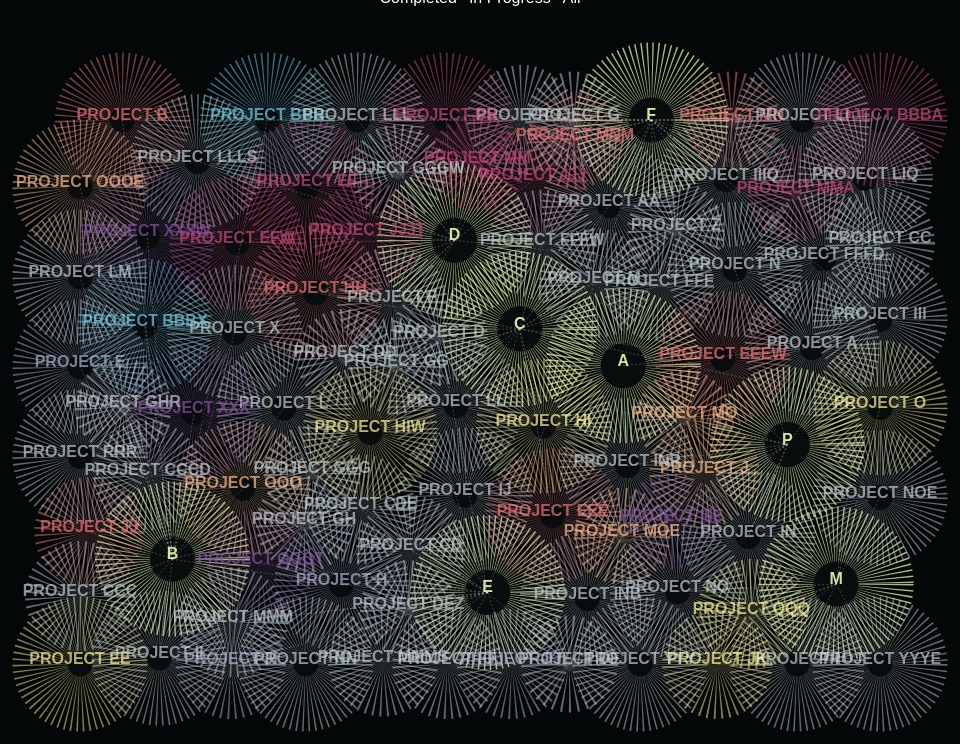
D3 v4 page, settled after 480 driven frames (8 s of simulated time); the page loaded 1 data file(s).


// Color palette

// var dark = '#384558';
var dark = '#030708';
var darkshade = '#524358';
var whiteshade = '#f0edf6'
var shade1 = '#cb487a';
var shade2 = '#8754a1';
var shade3 = '#f27579';
var shade4 = '#b2b1d0';
var shade5 = '#71cfeb';
var shade6 = '#fff697';
var shade7 = '#fbbb8d';

var margin = 0;
var width = 1024 - 2*margin, height = 768 - 2*margin;
var selectedarea;

var baseRadius = 6*7 + 70;
var radiusMul = 5;
var radiusOffset1 = 25;
var radiusOffset2 = 20;
var alphaCoeff = 0.001

var backgroundTextOpacity = 0.7;

var textSizeBig = '18px';
var textSize1 = '16px';
var textSize2 = '16px';
var textSize3 = '16px';
var textSizeSmall = '12px';


// By using margin and appending a g that is moved right and down by margin
// Our chart will be within g
var svg = d3.select('#d3canvas')
            .append('svg')
            .attr('width', width + 2*margin)
            .attr('height', height + 2*margin)
var g = svg.append('g')
            .attr('transform', 'translate(' + margin + ',' + margin + ')');

//add zoom capabilities 
var zoom_handler = d3.zoom()
    .on("zoom", zoom_actions);
 
zoom_handler(svg);     
 
function zoom_actions(){
    g.attr("transform", d3.event.transform)
}

// Background color for the svg using a rect
g.append('rect')
    .attr('width', width + 2*margin)
    .attr('height', height + 2*margin)
    .attr('fill', dark);

// Textbox at right - not activated
var textBox = d3.select('#d3text')
                .append('p');


textBox
  .append('h1')
  .attr('class', 'descriptor')
  // .attr('x', 0)
  // .attr('y', 0)
  .text('DATA GARDEN')
  .style('color', '#d4e59f')
  .style('opacity', 1.0)
  // .style("font-family", "sans-serif")
  .style('font-weight', 'bold')
  .style("font-size", "30px")
  .style('text-anchor', 'middle');

d3.select("#reset")
    .on("click", resetted);

function resetted() {
  svg.transition()
      .duration(750)
      .call(zoom_handler.transform, d3.zoomIdentity);
}


d3.csv('../data/network.csv', function(error, links){
  if (error) throw error;

  var nodes = {};

  links.forEach(function(link){
    // link source or target will equal Partner or Project if it exists
    // OR it will create and assign 
    link.source = nodes[link.Partner] || 
                  (nodes[link.Partner] = {name: link.Partner, description: link.Description});

    // Add new values to the node if it is a project
    link.target = nodes[link.Project] || 
                  (nodes[link.Project] = {name: link.Project, impact:link.Impact, 
                                          area: link.Focus,
                                          status:link.Completion,
                                          description: link.Description});
  });


  var nodes = d3.values(nodes); // Returns an array of nodes - i.e. change nodes from an object to an array

// Assigning additional values to each of the nodes array
  nodes.forEach(function(d){
    if(d.impact == 'Low'){
      d.impactNum = 0.2;
    } else if (d.impact == 'Medium'){
      d.impactNum = 1.5;
    } else if (d.impact == 'High'){
      d.impactNum = 4;
    } else {
      d.impactNum = 6;
    }
  });


  nodes.forEach(function(d){
    if(d.area == 'Data'){
      d.textOpacity = backgroundTextOpacity;
    } else if (d.area == 'Governance'){
      d.textOpacity = backgroundTextOpacity;
    } else if (d.area == 'Analytics'){
      d.textOpacity = backgroundTextOpacity;
    } else if (d.area == 'Process'){
      d.textOpacity = backgroundTextOpacity;
    } else if (d.area == 'Infrastructure'){
      d.textOpacity = backgroundTextOpacity;
    } else if (d.area == 'Capabilities'){
      d.textOpacity = backgroundTextOpacity;
    } else if (d.area == 'Engagement'){
      d.textOpacity = backgroundTextOpacity;
    } else {
      d.textOpacity = 1.0;
    }
  });

  nodes.forEach(function(d){
    if(d.area == 'Data'){
      d.areaCol = shade1;
    } else if (d.area == 'Governance'){
      d.areaCol = shade2;
    } else if (d.area == 'Analytics'){
      d.areaCol = shade3;
    } else if (d.area == 'Process'){
      d.areaCol = shade4;
    } else if (d.area == 'Infrastructure'){
      d.areaCol = shade5;
    } else if (d.area == 'Capabilities'){
      d.areaCol = shade6;
    } else if (d.area == 'Engagement'){
      d.areaCol = shade7;
    } else {
      d.areaCol = '#d4e59f';
    }
  });

  // This overrides the areaCol simply because it is called later
  nodes.forEach(function(d){
    if(d.status == 'Completed'){
      d.areaCol = '#c1ccd2';
    };
  });

  drawChart(nodes, links);

  });
// https://bl.ocks.org/shimizu/e6209de87cdddde38dadbb746feaf3a3
   

function drawChart(nodes, links, area) {

// D3 simulation
// Radius is from the impactNum - but with a buffer to push them apart

	var repelForce = d3.forceManyBody().strength(-200).distanceMax(300).distanceMin(200);

	var simulation = d3.forceSimulation()
                      .force('link', d3.forceLink().links(links))
                      //.force('charge', d3.forceManyBody())
					  .force('repel', repelForce)
                      .force('center', d3.forceCenter(width/2, height/2))
                      .force('collision', d3.forceCollide().radius(function(d){
                        return d.impactNum*radiusMul+radiusOffset1;
                      }).iterations(25));
					  // .force('x', d3.forceX(100))
					  // .force('y', d3.forceY(0));

  simulation.alphaTarget(alphaCoeff); // dampening for the force chart to settle down

// Nodes, node and link
// Node text is being done separately here for ease of manipulation
// It's traditionally done by group them together under a g tag

 
var link = g.append('g')
            .attr('class', 'links')
            .selectAll('line')
            .data(links)
            .enter()
            .append('line')
            .attr('stroke', 'white')
            .attr('stroke-opacity', 0.6)
            .attr('stroke-width', '0.4px')
            .style('stroke-dasharray', '2');


 var node = g.append('g')
                .attr('class', 'nodes')
                .selectAll('circle')
                .data(nodes)
                .enter()
                .append('circle')			
                .attr('r', function(d){
                  return d.impactNum*radiusMul+radiusOffset2;
                })
                .attr('fill', 'white')
                .attr('fill-opacity', 0.02)
                .attr('stroke', function(d){
                  return d.areaCol;
                })
                .attr('stroke-width', '55')
                .attr('stroke-opacity', function(d){
                  //return d.statusNum;
				          //return 0.1+(d.impactNum/6);
				          return d.textOpacity-0.2;
                })
                .style('stroke-dasharray', '1,3')
				        .style('cursor', 'pointer')
				        .on('click', connectedNodes)
                // .on('mouseover', highlightNodes)
                // .on('mouseout', highlightNodes)                
                .on("touchstart", connectedNodes)
                .call(d3.drag()
                        .on('start', dragstarted)
                        .on('drag', dragged)
                        .on('end', dragended));


  var nodetext = g.append('g')
                .attr('class', 'nodestext')
                .selectAll('circle')
                .data(nodes)
                .enter()
                .append('text')
				.attr('class', 'nodestext-text')
                .text(function(d){return d.name;})
                .style("font-size", textSize3)
                .attr('font-weight', 'bold')
                .attr('fill', function(d){
                  return d.areaCol;
                })
                .attr('fill-opacity', function(d){
                  //return 0.8+(d.impactNum/6);
                  return d.textOpacity;
                })
                .style('pointer-events', 'none')
                .style('text-anchor', 'middle')
        .on('click', connectedNodes);



var selectBox =   d3.selectAll('#d3legend').append('div').attr('class', 'btn-group');
    
    selectBox.append('button')
              .attr('class', 'btn btn-default')
              .text('Data')
              .style('color', shade1)
              .style("font-size", textSize1)
			  .style('font-weight', 'bold')
              .style('text-anchor', 'right')
              .on('click', set);
			  
    selectBox.append('button')
              .attr('class', 'btn btn-default')
              .text('Governance')
              .style('color', shade2)
              .style("font-size", textSize1)
			  .style('font-weight', 'bold')
              .style('text-anchor', 'right')
              .on('click', set);
			  
    selectBox.append('button')
              .attr('class', 'btn btn-default')
              .text('Analytics')
              .style('color', shade3)
              .style("font-size", textSize1)
			  .style('font-weight', 'bold')
              .style('text-anchor', 'right')
              .on('click', set);

    selectBox.append('button')
              .attr('class', 'btn btn-default')
              .text('Process')
              .style('color', shade4)
              .style("font-size", textSize1)
			  .style('font-weight', 'bold')
              .style('text-anchor', 'right')
              .on('click', set);

    selectBox.append('button')
              .attr('class', 'btn btn-default')
              .text('Infrastructure')
              .style('color', shade5)
              .style("font-size", textSize1)
			  .style('font-weight', 'bold')
              .style('text-anchor', 'right')
              .on('click', set);

    selectBox.append('button')
              .attr('class', 'btn btn-default')
              .text('Capabilities')
              .style('color', shade6)
               .style("font-size", textSize1)
			  .style('font-weight', 'bold')
              .style('text-anchor', 'right')
              .on('click', set);

    selectBox.append('button')
              .attr('class', 'btn btn-default')
              .text('Engagement')
              .style('color', shade7)
              .style("font-size", textSize1)
			  .style('font-weight', 'bold')
              .style('text-anchor', 'right')
              .on('click', set);

    selectBox.append('button')
              .attr('class', 'btn btn-default')
              .text('All')
              .style('color', 'white')
              .style("font-size", textSize1)
			  .style('font-weight', 'bold')
              .style('text-anchor', 'right')
              .on('click', set);

var selectStatus =   d3.selectAll('#d3status').append('div').attr('class', 'btn-group btn-group-xs');

    selectStatus.append('button')
              .attr('class', 'btn btn-default')
              .text('Completed')
              .style('color', 'white')
              .style("font-size", textSize3)
              .style('text-anchor', 'center')
              .on('click', setStatus);
    selectStatus.append('button')
              .attr('class', 'btn btn-default')
              .text('In Progress')
              .style('color', 'white')
              .style("font-size", textSize3)
              .style('text-anchor', 'center')
              .on('click', setStatus);
    selectStatus.append('button')
              .attr('class', 'btn btn-default')
              .text('All')
              .style('color', 'white')
              .style("font-size", textSize3)
              .style('text-anchor', 'center')
              .on('click', setStatus);

// This is what updates the simulation  and position of the elements
  var ticked = function() {
// The x and y coordinates are generated when we insert the arrays nodes and links into the simulation function below
      // node
      //     .attr('cx', function(d){return d.x;})
      //     .attr('cy', function(d){return d.y;});     

      // nodetext
      //     .attr('x', function(d){return d.x;})
      //     .attr('y', function(d){return d.y;});

      // Edit to constraint the nodes within the svg - add invisible wall in a way
      node
          .attr('cx', function(d){return d.x = Math.max(baseRadius, Math.min(width-baseRadius, d.x));})
          .attr('cy', function(d){return d.y = Math.max(baseRadius, Math.min(height-baseRadius, d.y));});


      nodetext
          .attr('x', function(d){return d.x = Math.max(baseRadius, Math.min(width-baseRadius, d.x));})
          .attr('y', function(d){return d.y = Math.max(baseRadius, Math.min(height-baseRadius, d.y));});

      link
          .attr('x1', function(d){return d.source.x;})
          .attr('y1', function(d) {return d.source.y;})
          .attr('x2', function(d){return d.target.x;})
          .attr('y2', function(d) {return d.target.y;});

  }
// Update
//var numTicks = Math.ceil(Math.log(simulation.alphaMin()) / Math.log(1 - simulation.alphaDecay()))

  simulation
            .nodes(nodes)
            .on('tick', ticked);

  simulation.force('link')
            .links(links);



// Function for dragging
  function dragstarted(d){
    if (!d3.event.active) simulation.alphaTarget(alphaCoeff).restart();
    d.fx = d.x;
    d.dy = d.y;
  }

  function dragged(d){
    d.fx = d3.event.x;
    d.fy = d3.event.y;
  }

  function dragended(d){
    if (!d3.event.active) simulation.alphaTarget(alphaCoeff);
    d.fx = null;
    d.fy = null;
  }

// ~~~~~~~~~~~~~~~~~~~~~~~~~~~~~~~~~~~~~~~~~~~~~~~~~~~~
// For filtering

function set(){
  selectedarea = d3.select(this).text();

// To filter by area
  if (selectedarea == 'All'){
      node
          .transition()
          .duration(1000)
          .style('stroke-opacity', function(d){
            //return 0.8+(d.impactNum/6);
	          return d.textOpacity;
				  })
          .attr('r', function(d){
            return d.impactNum*radiusMul+radiusOffset2;
          });

      nodetext
          .transition()
          .duration(1000)
          .style('opacity', 1.0)
    		  .style('fill', function(d){
    			   return d.areaCol;
    		  })
		      .style('font-size', textSize3);

  } else {
      node
          .transition()
          .duration(1000)
          .style('stroke-opacity', function(d){
                return d.area==selectedarea ? 0.6 : 0.1;
          })
          .attr('r', function(d){
            return d.impactNum*radiusMul+radiusOffset2;
          });

      nodetext
          .transition()
          .duration(1000)
          .style('opacity', function(d){
                return d.area==selectedarea ? 1.0 : 0.4;
          })
    		  .style('fill', function(d){
                    return d.area==selectedarea ? 'white' : 'black';
              })
    		  .style('font-size', textSize3);
			  
  };
}  

function setStatus(){
  selectedstatus = d3.select(this).text();
  console.log(selectedstatus);

// To filter by area
  if (selectedstatus == 'All'){
      node
          .transition()
          .duration(1000)
          .style('stroke-opacity', function(d){
            //return 0.8+(d.impactNum/6);
            return d.textOpacity;
          })
          .attr('r', function(d){
            return d.impactNum*radiusMul+radiusOffset2;
          });

      nodetext
          .transition()
          .duration(1000)
          .style('opacity', 1.0)
          .style('fill', function(d){
             return d.areaCol;
          })
          .style('font-size', textSize3);

  } else {
      node
          .transition()
          .duration(1000)
          .style('stroke-opacity', function(d){
                return d.status==selectedstatus ? 0.6 : 0.1;
          })
          .attr('r', function(d){
            return d.impactNum*radiusMul+radiusOffset2;
          });

      nodetext
          .transition()
          .duration(1000)
          .style('opacity', function(d){
                return d.status==selectedstatus ? 1.0 : 0.2;
          })
          .style('fill', function(d){
                return d.status==selectedstatus ? 'white' : 'black';
          });
  };
}  
 
// To fade links and text
  var toggle = 0;

  var linkedByIndex = {};

  for (i=0; i<simulation.nodes.length; i++){
    linkedByIndex[i+','+i] = 1;
  };

  // force.links.forEach(function (d) {
  //     linkedByIndex[d.source.index + "," + d.target.index] = 1;
  // });

  function neighboring(a, b){
    return linkedByIndex[a.index + ',' + b.index];
  }

  function connectedNodes(){
    // The tracker array is used for saving the positions of all the nodes that are connected in the current selection
	tracker = [];
	//  Toggle is needed here as we are using the same function for mouseover and mouseout
	
    if (toggle==0){
      d = d3.select(this).node().__data__;

      link
          // .transition()
          // .duration(100)
          .style('opacity', function(o){
            // If the index of d is equal to either the index of the source or target of the link
                return d.index==o.source.index | d.index==o.target.index ? 0.8 : 0.2;
          })
          .style('stroke', function(o){
                return d.index==o.source.index | d.index==o.target.index ? 'white' : whiteshade;
          })
          .style('stroke-width', function(o){
                return d.index==o.source.index | d.index==o.target.index ? '1px' : '0.5px';
          });

      node
          .transition()
          .duration(800)
          .ease(d3.easeCubic)
          // .attr('cx', width/2)
          // .attr('cy', height/2)
          .style('stroke-opacity', function(o){
                return d.index==o.index ? 0.1 : 0.05;
          })
          .style('fill-opacity', function(o){
                return d.index==o.index ? 0.01 : 0.005;
          })
          .attr('r', function(o){
                return d.index==o.index ? d.impactNum*6 : d.impactNum*8;
          });
          // .style('stroke', function(o){
          //       return d.index==o.index ? 'yellow' : 'white';
          // });

      nodetext
          // .transition()
          // .duration(40)
          .style('opacity', function(o){
                return d.index==o.index ? 1.0 : 0.1;
          })
          .style('font-style', function(o){
                return d.index==o.index ? 'bold' : 'normal';
          })
          .style('font-size', function(o){
                return d.index==o.index ? textSizeBig : textSize2;
          });
          // .style('fill', function(o){
          //             return d.index==o.index ? 'white' : '#e2eff7';
          //       });
		  
		link.each(function(l){
			if(d.index==l.source.index | d.index==l.target.index){
				// If there is hit, it means they are connected. Just push both into the tracker array.
				tracker.push(l.source.index, l.target.index);
			};
		});
		//console.log(tracker);
		
		tracker.forEach(function(t){
			nodetext.each(function(n){
			
			if(n.index == t){
				d3.select(this).style('opacity', 1.0).style('font-size', textSize3).style('fill', 'white');
			};
			
			});
		});
		
      //textIn();
	   //simulation.alphaTarget(0.0);
      toggle = 1;
    } else {

      // Note: Need to use styles instead of attr here for the change to take effect, probably because we used this to access the style
      nodetext.transition().duration(300)
      				  .style("font-size", textSize3)
                .style('fill', function(d){
                  return d.areaCol;
                })
                .style('opacity', function(d){
                  //return 0.8+(d.impactNum/6);
				          return d.textOpacity;
                })
                .style('pointer-events', 'none')
                .style('text-anchor', 'middle');	
				
      node.transition().duration(300)
                        .attr('r', function(d){
                              return d.impactNum*radiusMul+radiusOffset2;
                        })
                        .style('stroke', function(d){
                          return d.areaCol;
                        })
                        .style('stroke-width', '55')
                        .style('stroke-opacity', function(d){
                          return d.textOpacity-0.2;
                        });

      link.transition().duration(1000).style('opacity', 0.9);
      link.transition().duration(1000).style('stroke', 'white').style('stroke-width', '0.5px');
      //textOut();
	     //simulation.alphaTarget(0.05);
      toggle = 0;
    }
    }
// End fade links

// Highlights

  function highlightNodes(){

    if (toggle==0){
      d = d3.select(this).node().__data__;

      nodetext
          .transition()
          .duration(300)
          .style('opacity', function(o){
                return d.index==o.index ? 1.0 : 0.3;
          });
      toggle = 1;
    } else {

      nodetext.transition().duration(300)
                .style('opacity', function(d){
                  //return 0.8+(d.impactNum/6);
                  return d.textOpacity;
                });
      toggle = 0;
    }
    }
// End fade links










// End Highlights
// Text appear and fade for the textBox
  function textIn(){
    textBox.transition().duration(2000)
        .style('opacity', 1.0)
        .text(d.description)
        .style('color', 'white')
        .style('opacity', 1.0)
        .style("font-family", "sans-serif")
        .style("font-size", "12px")
        .style('text-anchor', 'middle');
  }

  function textOut(){
    textBox.transition().duration(1000)
        .style("font-size", "16px")
        .text('The Data Garden');
        // .style('opacity', 0.0);
  }


}


// });



### data: ../data/network.csv
Focus, Partner, Project, Impact, Completion, Description
Data, A, PROJECT A, High, Completed, Forage lomo portland godard authentic, w…
Analytics, B, PROJECT B, High, In Progress, Forage lomo portland godard authentic, w…
Data, D, PROJECT C, Medium, Completed, Forage lomo portland godard authentic, w…
Analytics, E, PROJECT D, Low, Completed, Forage lomo portland godard authentic, w…
Data, D, PROJECT F, Medium, Completed, Forage lomo portland godard authentic, w…
Analytics, F, PROJECT G, Low, Completed, Forage lomo portland godard authentic, w…
Process, E, PROJECT H, High, In Progress, Forage lomo portland godard authentic, w…
Capabilities, M, PROJECT I, High, Completed, Forage lomo portland godard authentic, w…
Process, B, PROJECT L, High, Completed, Forage lomo portland godard authentic, w…
Capabilities, C, PROJECT M, Medium, Completed, Forage lomo portland godard authentic, w…
Engagement, P, PROJECT M, Low, In Progress, Forage lomo portland godard authentic, w…
Process, D, PROJECT N, High, Completed, Forage lomo portland godard authentic, w…
Capabilities, C, PROJECT O, High, In Progress, Forage lomo portland godard authentic, w…
Process, B, PROJECT X, High, Completed, Forage lomo portland godard authentic, w…
Process, C, PROJECT Z, Low, Completed, Forage lomo portland godard authentic, w…
Infrastructure, C, PROJECT AA, High, Completed, Forage lomo portland godard authentic, w…
Capabilities, M, PROJECT CC, Medium, Completed, Forage lomo portland godard authentic, w…
Capabilities, P, PROJECT DD, Low, Completed, Forage lomo portland godard authentic, w…
Capabilities, B, PROJECT EE, High, In Progress, Forage lomo portland godard authentic, w…
Infrastructure, E, PROJECT FF, Medium, Completed, Forage lomo portland godard authentic, w…
Analytics, D, PROJECT HH, High, In Progress, Forage lomo portland godard authentic, w…
Infrastructure, B, PROJECT II, High, Completed, Forage lomo portland godard authentic, w…
Analytics, B, PROJECT JJ, Medium, In Progress, Forage lomo portland godard authentic, w…
Analytics, C, PROJECT LL, High, Completed, Forage lomo portland godard authentic, w…
Data, D, PROJECT MM, Low, In Progress, Forage lomo portland godard authentic, w…
Data, E, PROJECT NN, High, Completed, Forage lomo portland godard authentic, w…
Data, F, PROJECT AA, High, Completed, Forage lomo portland godard authentic, w…
Data, D, PROJECT BB, High, In Progress, Forage lomo portland godard authentic, w…
Data, F, PROJECT CC, Medium, Completed, Forage lomo portland godard authentic, w…
Process, E, PROJECT DD, Low, Completed, Forage lomo portland godard authentic, w…
Data, D, PROJECT F, Medium, Completed, Forage lomo portland godard authentic, w…
Process, B, PROJECT H, High, In Progress, Forage lomo portland godard authentic, w…
Engagement, P, PROJECT J, Medium, In Progress, Forage lomo portland godard authentic, w…
Capabilities, C, PROJECT L, High, Completed, Forage lomo portland godard authentic, w…
Engagement, F, PROJECT M, Medium, Completed, Forage lomo portland godard authentic, w…
Engagement, P, PROJECT N, High, Completed, Forage lomo portland godard authentic, w…
Engagement, M, PROJECT O, High, In Progress, Forage lomo portland godard authentic, w…
Capabilities, C, PROJECT X, High, Completed, Forage lomo portland godard authentic, w…
Engagement, F, PROJECT Z, Low, Completed, Forage lomo portland godard authentic, w…
Engagement, F, PROJECT A, High, Completed, Forage lomo portland godard authentic, w…
Engagement, F, PROJECT B, High, In Progress, Forage lomo portland godard authentic, w…
Engagement, F, PROJECT C, Medium, Completed, Forage lomo portland godard authentic, w…
Engagement, F, PROJECT D, Low, Completed, Forage lomo portland godard authentic, w…
Process, B, PROJECT E, High, In Progress, Forage lomo portland godard authentic, w…
Process, E, PROJECT F, Medium, Completed, Forage lomo portland godard authentic, w…
Process, C, PROJECT GG, Low, Completed, Forage lomo portland godard authentic, w…
Process, C, PROJECT HH, High, In Progress, Forage lomo portland godard authentic, w…
Capabilities, C, PROJECT IJ, High, Completed, Forage lomo portland godard authentic, w…
Capabilities, M, PROJECT JK, Medium, In Progress, Forage lomo portland godard authentic, w…
Capabilities, B, PROJECT LM, High, Completed, Forage lomo portland godard authentic, w…
Analytics, E, PROJECT M, Medium, Completed, Forage lomo portland godard authentic, w…
Analytics, F, PROJECT MN, Low, In Progress, Forage lomo portland godard authentic, w…
Infrastructure, B, PROJECT BBB, High, In Progress, Forage lomo portland godard authentic, w…
Analytics, B, PROJECT CCC, Medium, Completed, Forage lomo portland godard authentic, w…
Analytics, C, PROJECT EEE, High, In Progress, Forage lomo portland godard authentic, w…
Data, C, PROJECT FFF, Medium, Completed, Forage lomo portland godard authentic, w…
Data, D, PROJECT GGG, Low, Completed, Forage lomo portland godard authentic, w…
Data, F, PROJECT III, High, Completed, Forage lomo portland godard authentic, w…
Data, D, PROJECT JJJ, Medium, In Progress, Forage lomo portland godard authentic, w…
Data, D, PROJECT LLL, High, Completed, Forage lomo portland godard authentic, w…
... 52 more rows